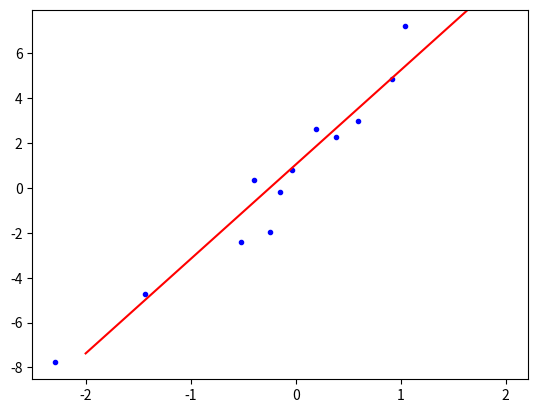
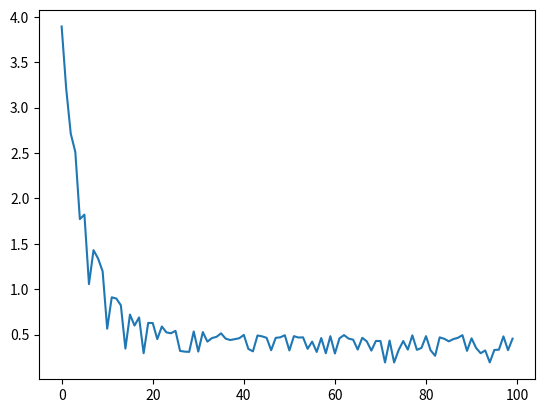

Reproduce these figures in Python, in order.
%matplotlib notebook 
import numpy as np 
from time import sleep
import matplotlib.pyplot as plt


x_orig = np.array([-2.29399323, -1.43363036, -0.52468804, -0.39544295, -0.24097318,
       -0.14898657, -0.0343155 ,  0.19022609,  0.38726758,  0.59190507,
        0.91906829,  1.03690893])

y_orig = np.array([-7.77733551, -4.70740336, -2.41251556,  0.36564371, -1.9492586 ,
       -0.19388007,  0.82003484,  2.6322221 ,  2.26459065,  2.97531505,
        4.8613992 ,  7.20417432])
# y = 4.2*x + 1.2 + np.random.randn(m)
x, y = x_orig, y_orig

m = x.shape[0]


m

w, b = 1, 0.1

L = lambda w,b: 0.5/m*np.sum( (w*x+b-y)**2 )
L(w,b)

w, b = 1, 0.1
x, y = x_orig, y_orig
plt.figure()
plt.plot(x,y,'b.')
xlin = np.linspace(-2,2,55)
l = plt.plot(xlin,w*xlin+b,'r-')[0]
ax = plt.gca()
fig = plt.gcf()

n = 10
alpha = 0.1
w, b = 1, 0.1
hist = []
for i in range(100):    

    ith = [ 3,4  ] ## randomize!
    x = None
    y = None
### BEGIN SOLUTION
    ith = np.random.choice(m,n,replace=False)
    x = x_orig[ith]
    y = y_orig[ith]
### END SOLUTION
    
    dw = 1/n*(w*x+b-y).dot(x)
    db = 1/n*np.sum(w*x+b-y)

    w = w - alpha*dw
    b = b - alpha*db
    
    if i%10==0:
        print(L(w,b),w,b,end='\r')
        l.set_data(xlin,w*xlin+b)
        fig.canvas.draw()
    hist.append(L(w,b))
    #sleep(0.1)

np.testing.assert_approx_equal(w,4.2, significant=1)
np.testing.assert_approx_equal(b,1.0, significant=1)
assert x.shape[0] == n
assert np.unique(x).shape[0] == n



plt.figure()
plt.plot(hist)



